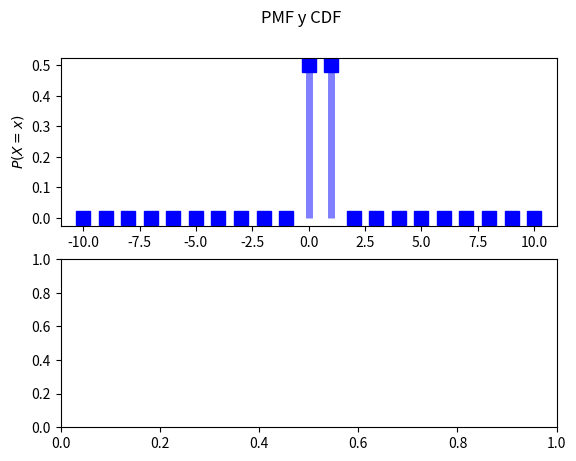

The matplotlib source for this figure:
# -*- coding: utf-8 -*-
"""
Created on Fri Sep 29 14:24:25 2023

@author: b12s304e26
"""

"""
VA unidorme dados
"""


import scipy.stats as stats
import numpy as np
import pandas as pd
import matplotlib.pyplot as plt


"""
X ~ U(k,l)

X: Numero de caras que aparecen en un lanzamiento de una moneda

x = {0,1}

X ~ U(k = 0,l = 1)
"""


l = 1
k = 0
X = stats.randint(low = k, high = l + 1) # X ~ U(k = 0,l = 1)

# 
x = list(range(-10,11))
x_pmf = X.pmf(x)


# Grafica de la PMF
fig, axs = plt.subplots(2)
fig.suptitle('PMF y CDF')
# Grafica PFM
axs[0].plot(x, x_pmf, 'bs', ms=10)
axs[0].vlines(x, 0, x_pmf, colors='b', lw = 5, alpha=0.5)
axs[0].set_ylabel("$P(X = x)$")
# Grafica CDF
#axs[1].plot(x, x_cdf, 'rs', ms=10)
#axs[1].vlines(x, 0, x_cdf, colors='r', lw = 5, alpha=0.5)
#axs[1].set_ylabel("$P(X <= x)$")
#axs[1].set_xlabel("$x$: Numero de mensajes enviados o recibidos en una hora")
